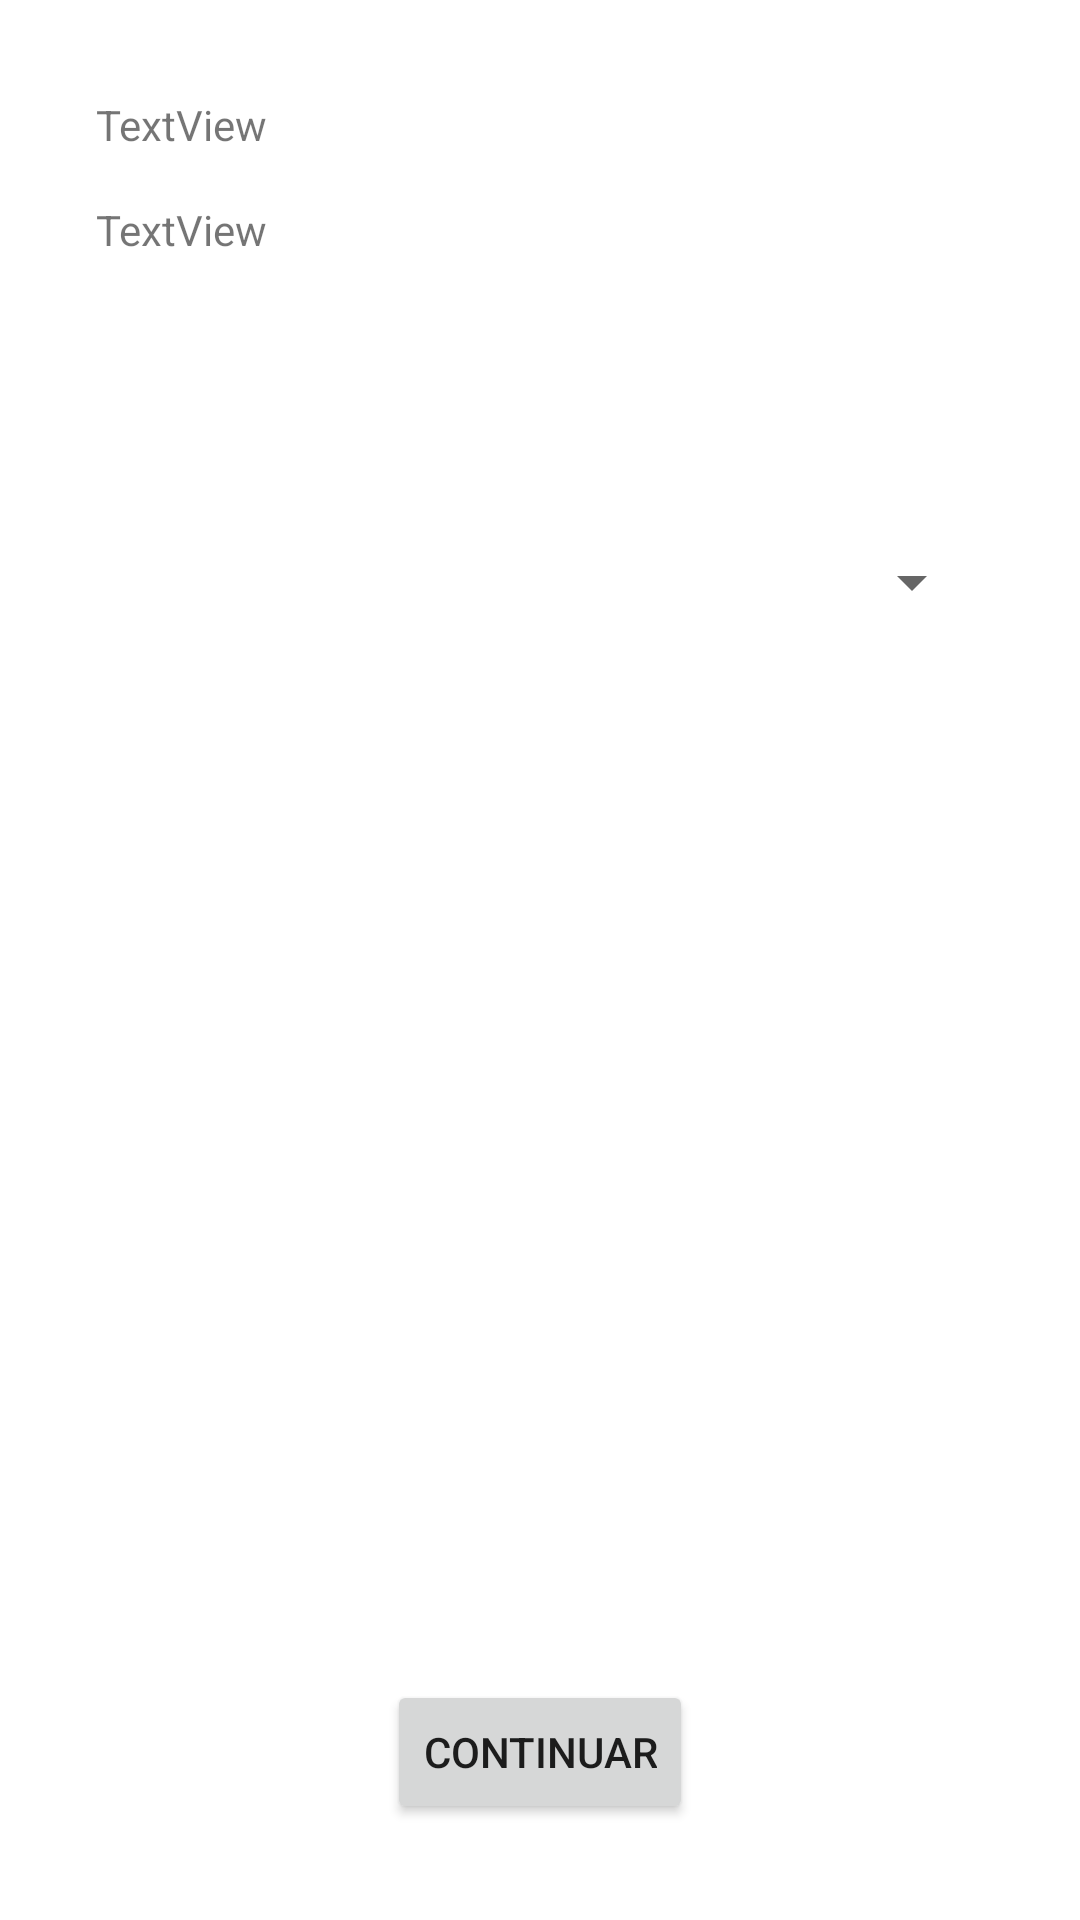

Reconstruct the res/layout file that produces this screen, plus the resources it refers to.
<!-- AndroidManifest.xml: application theme Theme.Clase3_activity_vistas -->
<!-- res/layout/activity_operaciones.xml -->
<?xml version="1.0" encoding="utf-8"?>
<androidx.constraintlayout.widget.ConstraintLayout xmlns:android="http://schemas.android.com/apk/res/android"
    xmlns:app="http://schemas.android.com/apk/res-auto"
    xmlns:tools="http://schemas.android.com/tools"
    android:layout_width="match_parent"
    android:layout_height="match_parent"
    tools:context=".OperacionesActivity">

    <Button
        android:id="@+id/buttonOperaciones"
        android:layout_width="wrap_content"
        android:layout_height="wrap_content"
        android:layout_marginBottom="32dp"
        android:text="@string/button_continuar"
        app:layout_constraintBottom_toBottomOf="parent"
        app:layout_constraintEnd_toEndOf="parent"
        app:layout_constraintStart_toStartOf="parent" />

    <Spinner
        android:id="@+id/spinnerOperaciones"
        android:layout_width="0dp"
        android:layout_height="wrap_content"
        android:layout_marginStart="32dp"
        android:layout_marginTop="182dp"
        android:layout_marginEnd="32dp"
        app:layout_constraintEnd_toEndOf="parent"
        app:layout_constraintStart_toStartOf="parent"
        app:layout_constraintTop_toTopOf="parent" />

    <TextView
        android:id="@+id/textViewNum1"
        android:layout_width="wrap_content"
        android:layout_height="wrap_content"
        android:layout_marginStart="32dp"
        android:layout_marginTop="32dp"
        android:text="TextView"
        app:layout_constraintStart_toStartOf="parent"
        app:layout_constraintTop_toTopOf="parent" />

    <TextView
        android:id="@+id/textViewNum2"
        android:layout_width="wrap_content"
        android:layout_height="wrap_content"
        android:layout_marginTop="16dp"
        android:text="TextView"
        app:layout_constraintStart_toStartOf="@+id/textViewNum1"
        app:layout_constraintTop_toBottomOf="@+id/textViewNum1" />

</androidx.constraintlayout.widget.ConstraintLayout>
<!-- resources referenced by this layout -->
<resources>
  <string name="button_continuar">continuar</string>
  <style name="Theme.Clase3_activity_vistas" parent="Theme.MaterialComponents.DayNight.DarkActionBar">
          
          <item name="colorPrimary">@color/purple_500</item>
          <item name="colorPrimaryVariant">@color/purple_700</item>
          <item name="colorOnPrimary">@color/white</item>
          
          <item name="colorSecondary">@color/teal_200</item>
          <item name="colorSecondaryVariant">@color/teal_700</item>
          <item name="colorOnSecondary">@color/black</item>
          
          <item name="android:statusBarColor" tools:targetApi="l">?attr/colorPrimaryVariant</item>
          
      </style>
  <color name="purple_500">#FF6200EE</color>
  <color name="purple_700">#FF3700B3</color>
  <color name="white">#FFFFFFFF</color>
  <color name="teal_200">#FF03DAC5</color>
  <color name="teal_700">#FF018786</color>
  <color name="black">#FF000000</color>
</resources>
